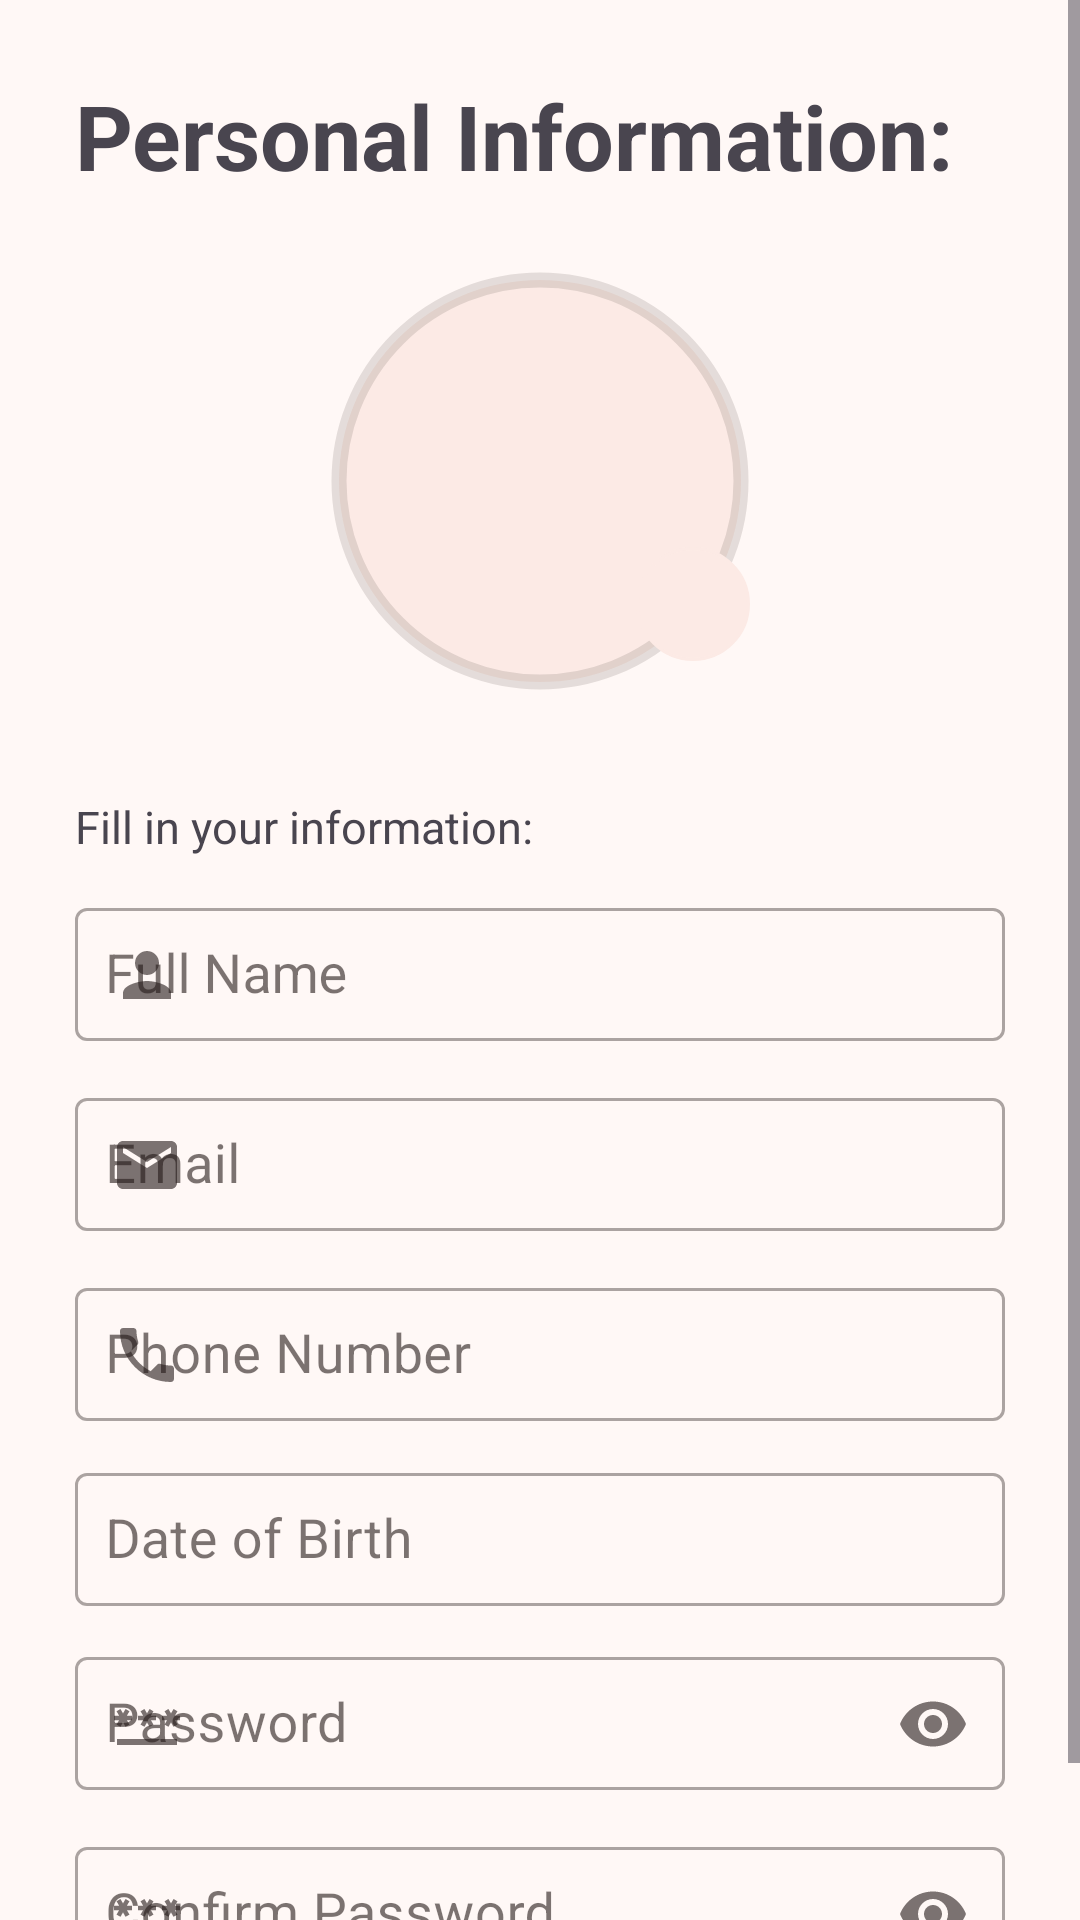

Here is an Android app screen rendered from its layout file. Give the layout XML and the strings, colors and styles it references.
<!-- AndroidManifest.xml: application theme AppTheme -->
<!-- res/layout/fragment_sign_up_step2.xml -->
<?xml version="1.0" encoding="utf-8"?>
<layout xmlns:android="http://schemas.android.com/apk/res/android"
    xmlns:app="http://schemas.android.com/apk/res-auto"
    xmlns:tools="http://schemas.android.com/tools">

    <ScrollView
        android:layout_width="match_parent"
        android:layout_height="match_parent">

        <LinearLayout
            android:layout_width="match_parent"
            android:layout_height="wrap_content"
            android:orientation="vertical"
            android:padding="25dp">

            <TextView
                android:layout_width="wrap_content"
                android:layout_height="wrap_content"
                android:text="@string/personal_information"
                android:textSize="30sp"
                android:textStyle="bold" />

            <RelativeLayout
                android:id="@+id/rl1"
                android:layout_width="wrap_content"
                android:layout_height="wrap_content"
                android:layout_gravity="center_horizontal"
                android:gravity="center">

                <com.google.android.material.imageview.ShapeableImageView
                    android:id="@+id/addImage"
                    android:layout_width="150dp"
                    android:layout_height="150dp"
                    android:layout_alignParentStart="true"
                    android:layout_gravity="center"
                    android:layout_margin="20dp"
                    android:layout_marginStart="21dp"
                    android:background="@drawable/circular_background"
                    android:padding="8dp"
                    android:src="@drawable/ic_placeholder"
                    app:shapeAppearanceOverlay="@style/CircleImage"
                    app:strokeWidth="5dp" />

                
                <RelativeLayout
                    android:layout_width="wrap_content"
                    android:layout_height="wrap_content"
                    android:layout_alignEnd="@id/addImage"
                    android:layout_alignBottom="@id/addImage"
                    android:layout_marginEnd="5dp"
                    android:layout_marginBottom="15dp"
                    android:background="@drawable/circular_background"
                    android:backgroundTint="@color/md_theme_surfaceContainer"
                    android:padding="4dp">

                    <ImageView
                        android:id="@+id/overlayButton"
                        android:layout_width="30dp"
                        android:layout_height="30dp"
                        android:background="@drawable/ic_add" />
                </RelativeLayout>
            </RelativeLayout>

            <TextView
                android:layout_width="wrap_content"
                android:layout_height="wrap_content"
                android:paddingTop="10dp"
                android:paddingBottom="10dp"
                android:text="@string/fill_in_your_information"
                android:textSize="15sp" />

            <com.google.android.material.textfield.TextInputLayout
                android:id="@+id/fullNameLayout"
                style="@style/Widget.MaterialComponents.TextInputLayout.OutlinedBox"
                android:layout_width="match_parent"
                android:layout_height="wrap_content"
                android:layout_marginBottom="10dp"
                android:hint="@string/full_name"
                app:startIconDrawable="@drawable/ic_person">

                <com.google.android.material.textfield.TextInputEditText
                    android:id="@+id/fullName"
                    android:layout_width="match_parent"
                    android:layout_height="wrap_content"
                    android:inputType="textPersonName"
                    android:padding="10dp"
                    android:textSize="18sp"
                    tools:ignore="RtlSymmetry"
                    android:paddingStart="50dp"
                    style="@style/Widget.MaterialComponents.TextInputLayout.OutlinedBox"
                    />
            </com.google.android.material.textfield.TextInputLayout>

            <com.google.android.material.textfield.TextInputLayout
                android:id="@+id/emailLayout"
                style="@style/Widget.MaterialComponents.TextInputLayout.OutlinedBox"
                android:layout_width="match_parent"
                android:layout_height="wrap_content"
                android:layout_marginBottom="10dp"
                android:hint="@string/email"
                app:startIconDrawable="@drawable/ic_email">

                <com.google.android.material.textfield.TextInputEditText
                    android:id="@+id/userEmail"
                    android:layout_width="match_parent"
                    android:layout_height="wrap_content"
                    android:inputType="textEmailAddress"
                    android:padding="10dp"
                    android:textSize="18sp"
                    tools:ignore="RtlSymmetry"
                    android:paddingStart="50dp"
                    />
            </com.google.android.material.textfield.TextInputLayout>

            <com.google.android.material.textfield.TextInputLayout
                android:id="@+id/phoneLayout"
                style="@style/Widget.MaterialComponents.TextInputLayout.OutlinedBox"
                android:layout_width="match_parent"
                android:layout_height="wrap_content"
                android:layout_marginBottom="10dp"
                android:hint="@string/phone_number"
                app:startIconDrawable="@drawable/ic_phone">

                <com.google.android.material.textfield.TextInputEditText
                    android:id="@+id/userPhone"
                    android:layout_width="match_parent"
                    android:layout_height="wrap_content"
                    android:inputType="phone"
                    android:padding="10dp"
                    android:textSize="18sp"
                    tools:ignore="RtlSymmetry"
                    android:maxLength="14"
                    android:paddingStart="50dp"
                    />
            </com.google.android.material.textfield.TextInputLayout>

            <com.google.android.material.textfield.TextInputLayout
                android:id="@+id/dobLayout"
                style="@style/Widget.MaterialComponents.TextInputLayout.OutlinedBox"
                android:layout_width="match_parent"
                android:layout_height="wrap_content"
                android:layout_marginBottom="10dp"
                android:hint="@string/birth_date"
                app:startIconDrawable="@drawable/ic_calender">

                <com.google.android.material.textfield.TextInputEditText
                    android:id="@+id/userDob"
                    android:layout_width="match_parent"
                    android:layout_height="wrap_content"
                    android:inputType="text"
                    android:padding="10dp"
                    android:textSize="18sp"
                    android:clickable="true"
                    android:cursorVisible="false"
                    android:focusable="false"
                    tools:ignore="RtlSymmetry"
                    android:paddingStart="50dp" />
            </com.google.android.material.textfield.TextInputLayout>

            <com.google.android.material.textfield.TextInputLayout
                android:id="@+id/passwordLayout"
                style="@style/Widget.MaterialComponents.TextInputLayout.OutlinedBox"
                android:layout_width="match_parent"
                android:layout_height="wrap_content"
                android:layout_marginBottom="10dp"
                android:hint="@string/password"
                app:endIconMode="password_toggle"
                app:startIconDrawable="@drawable/ic_password"
                >

                <com.google.android.material.textfield.TextInputEditText
                    android:id="@+id/password"
                    android:layout_width="match_parent"
                    android:layout_height="wrap_content"
                    android:inputType="textPassword"
                    android:padding="10dp"
                    android:textSize="18sp"
                    tools:ignore="RtlSymmetry"
                    android:paddingStart="50dp"
                     />
            </com.google.android.material.textfield.TextInputLayout>

            <com.google.android.material.textfield.TextInputLayout
                android:id="@+id/confirmPasswordLayout"
                style="@style/Widget.MaterialComponents.TextInputLayout.OutlinedBox"
                android:layout_width="match_parent"
                android:layout_height="wrap_content"
                android:layout_marginBottom="10dp"
                android:hint="@string/confirm_password"
                app:endIconMode="password_toggle"
                app:startIconDrawable="@drawable/ic_password"
                >

                <com.google.android.material.textfield.TextInputEditText
                    android:id="@+id/confirmPassword"
                    android:layout_width="match_parent"
                    android:layout_height="wrap_content"
                    android:inputType="textPassword"
                    android:padding="10dp"
                    android:textSize="18sp"
                    tools:ignore="RtlSymmetry"
                    android:paddingStart="50dp" />
            </com.google.android.material.textfield.TextInputLayout>

        </LinearLayout>

    </ScrollView>
</layout>
<!-- resources referenced by this layout -->
<resources>
  <color name="md_theme_surfaceContainer">#FCEAE5</color>
  <!-- drawable circular_background (drawable) -->
  <?xml version="1.0" encoding="utf-8"?>
  <shape xmlns:android="http://schemas.android.com/apk/res/android"
      android:shape="oval">
      <solid android:color="@color/md_theme_surfaceContainer"/>
      <stroke
          android:width="1dp"
          android:color="@android:color/black"/>
  </shape>
  <!-- drawable ic_person (drawable) -->
  <vector xmlns:android="http://schemas.android.com/apk/res/android" android:height="24dp" android:tint="#414141" android:viewportHeight="24" android:viewportWidth="24" android:width="24dp">
        
      <path android:fillColor="@android:color/white" android:pathData="M12,12c2.21,0 4,-1.79 4,-4s-1.79,-4 -4,-4 -4,1.79 -4,4 1.79,4 4,4zM12,14c-2.67,0 -8,1.34 -8,4v2h16v-2c0,-2.66 -5.33,-4 -8,-4z"/>
      
  </vector>
  <string name="birth_date">Date of Birth</string>
  <string name="confirm_password">Confirm Password</string>
  <string name="email">Email</string>
  <string name="fill_in_your_information">Fill in your information:</string>
  <string name="full_name">Full Name</string>
  <string name="password">Password</string>
  <string name="personal_information">Personal Information:</string>
  <string name="phone_number">Phone Number</string>
  <style name="CircleImage">
          <item name="cornerSize">50%</item>
      </style>
  <color name="md_theme_primary">#8F4C35</color>
  <color name="md_theme_onPrimary">#FFFFFF</color>
  <color name="md_theme_primaryContainer">#FFDBD0</color>
  <color name="md_theme_onPrimaryContainer">#390C00</color>
  <color name="md_theme_secondary">#77574D</color>
  <color name="md_theme_onSecondary">#FFFFFF</color>
  <color name="md_theme_secondaryContainer">#FFDBD0</color>
  <color name="md_theme_onSecondaryContainer">#2C160E</color>
  <color name="md_theme_tertiary">#6A5E2F</color>
  <color name="md_theme_onTertiary">#FFFFFF</color>
  <color name="md_theme_tertiaryContainer">#F3E2A7</color>
  <color name="md_theme_onTertiaryContainer">#221B00</color>
  <color name="md_theme_error">#BA1A1A</color>
  <color name="md_theme_onError">#FFFFFF</color>
  <color name="md_theme_errorContainer">#FFDAD6</color>
  <color name="md_theme_onErrorContainer">#410002</color>
  <color name="md_theme_background">#FFF8F6</color>
  <color name="md_theme_onBackground">#231917</color>
  <color name="md_theme_surface">#FFF8F6</color>
  <color name="md_theme_onSurface">#231917</color>
  <color name="md_theme_surfaceVariant">#F5DED7</color>
  <color name="md_theme_onSurfaceVariant">#53433F</color>
  <color name="md_theme_outline">#85736E</color>
  <color name="md_theme_outlineVariant">#D8C2BB</color>
  <color name="md_theme_inverseSurface">#392E2B</color>
  <color name="md_theme_inverseOnSurface">#FFEDE8</color>
  <color name="md_theme_inversePrimary">#FFB59D</color>
  <color name="md_theme_primaryFixed">#FFDBD0</color>
  <color name="md_theme_onPrimaryFixed">#390C00</color>
  <color name="md_theme_primaryFixedDim">#FFB59D</color>
  <color name="md_theme_onPrimaryFixedVariant">#723520</color>
  <color name="md_theme_secondaryFixed">#FFDBD0</color>
  <color name="md_theme_onSecondaryFixed">#2C160E</color>
  <color name="md_theme_secondaryFixedDim">#E7BDB0</color>
  <color name="md_theme_onSecondaryFixedVariant">#5D4036</color>
  <color name="md_theme_tertiaryFixed">#F3E2A7</color>
  <color name="md_theme_onTertiaryFixed">#221B00</color>
  <color name="md_theme_tertiaryFixedDim">#D6C68D</color>
  <color name="md_theme_onTertiaryFixedVariant">#51461A</color>
  <color name="md_theme_surfaceDim">#E8D6D1</color>
  <color name="md_theme_surfaceBright">#FFF8F6</color>
  <color name="md_theme_surfaceContainerLowest">#FFFFFF</color>
  <color name="md_theme_surfaceContainerLow">#FFF1ED</color>
  <color name="md_theme_surfaceContainerHigh">#F7E4DF</color>
  <color name="md_theme_surfaceContainerHighest">#F1DFDA</color>
</resources>
